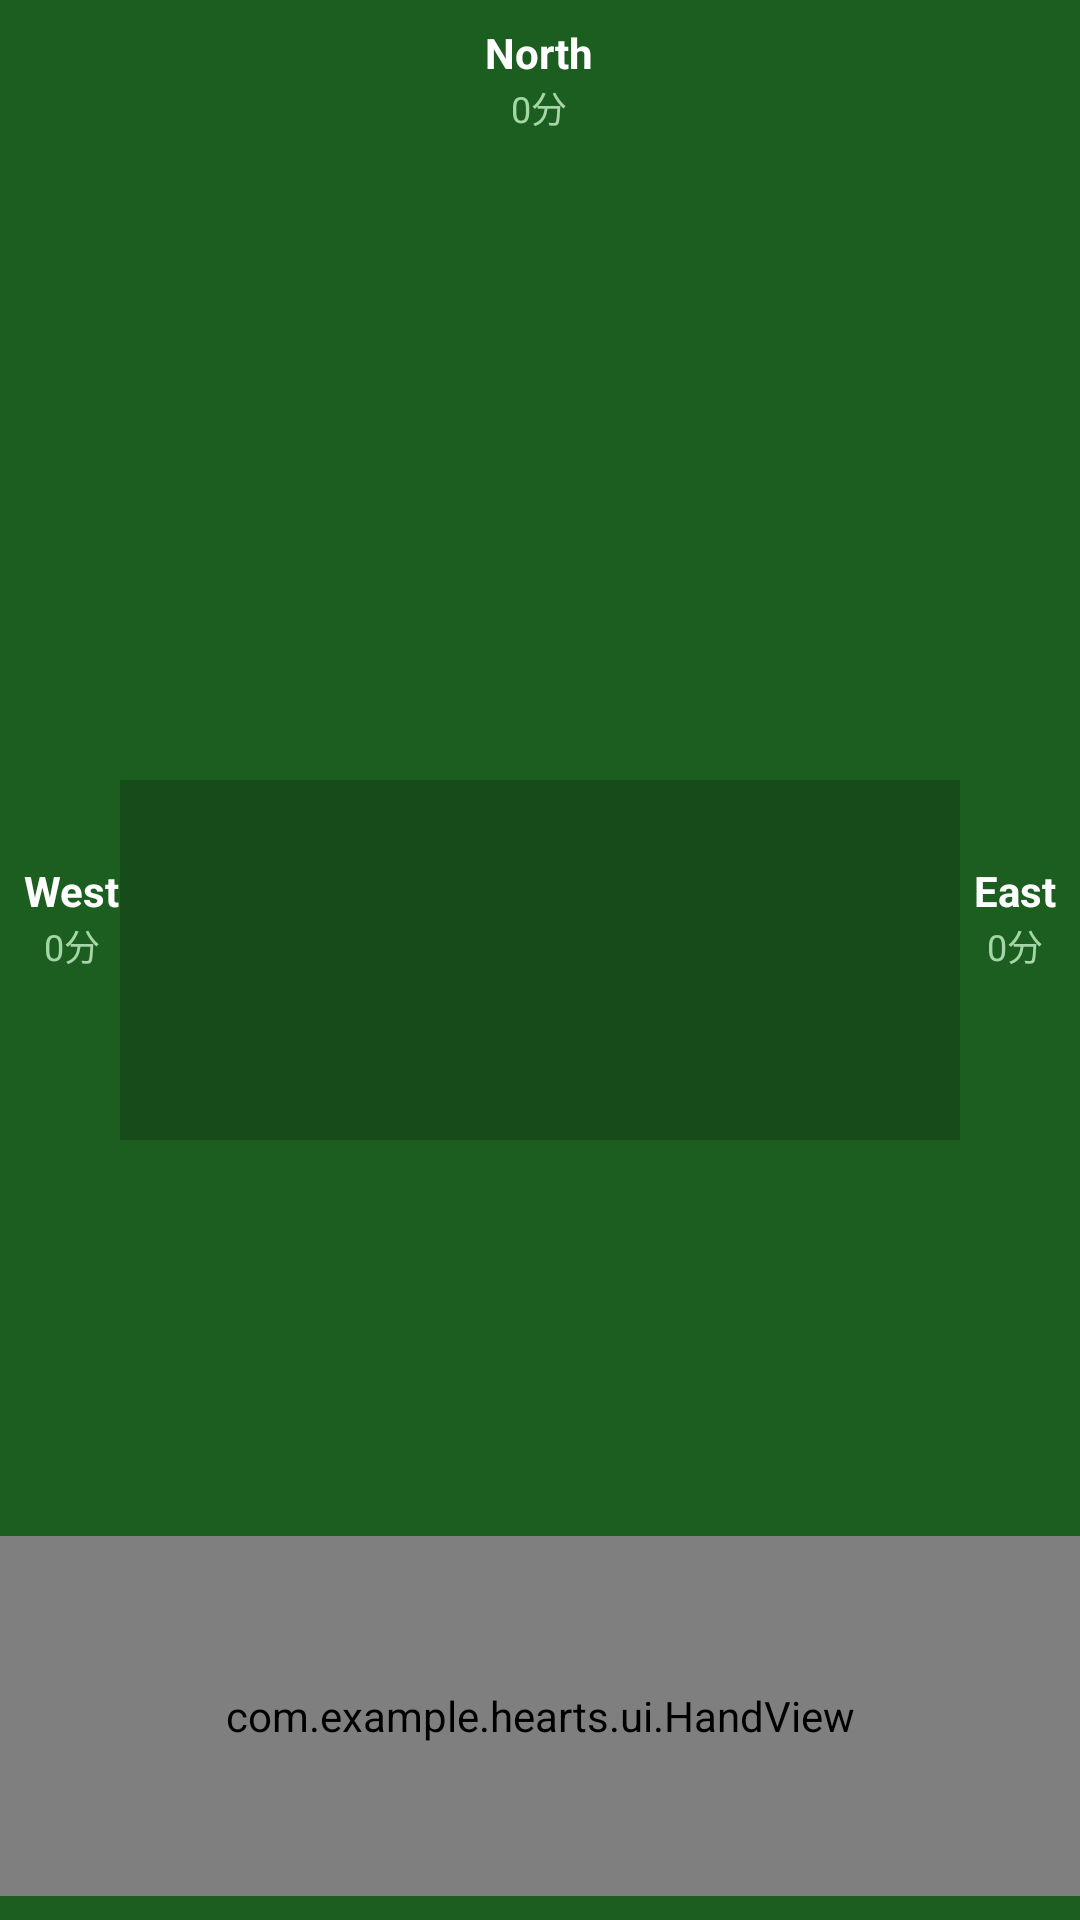

Here is an Android app screen rendered from its layout file. Give the layout XML and the strings, colors and styles it references.
<!-- AndroidManifest.xml: application theme Theme.HeartsGame -->
<!-- res/layout/activity_game.xml -->
﻿<?xml version="1.0" encoding="utf-8"?>
<FrameLayout xmlns:android="http://schemas.android.com/apk/res/android"
    android:id="@+id/main_container"
    android:layout_width="match_parent"
    android:layout_height="match_parent"
    android:background="#1B5E20">

    
    <LinearLayout
        android:id="@+id/player_top_layout"
        android:layout_width="wrap_content"
        android:layout_height="wrap_content"
        android:layout_gravity="top|center_horizontal"
        android:layout_marginTop="8dp"
        android:orientation="vertical"
        android:gravity="center">

        <TextView
            android:id="@+id/player_name"
            android:layout_width="wrap_content"
            android:layout_height="wrap_content"
            android:text="North"
            android:textColor="#FFFFFF"
            android:textSize="14sp"
            android:textStyle="bold" />

        <TextView
            android:id="@+id/player_score"
            android:layout_width="wrap_content"
            android:layout_height="wrap_content"
            android:text="0分"
            android:textColor="#A5D6A7"
            android:textSize="12sp" />

        <TextView
            android:id="@+id/player_card"
            android:layout_width="wrap_content"
            android:layout_height="wrap_content"
            android:text=""
            android:textColor="#FFEB3B"
            android:textSize="18sp"
            android:textStyle="bold"
            android:layout_marginTop="4dp" />

    </LinearLayout>

    
    <LinearLayout
        android:id="@+id/player_left_layout"
        android:layout_width="wrap_content"
        android:layout_height="wrap_content"
        android:layout_gravity="center_vertical|start"
        android:layout_marginStart="8dp"
        android:orientation="vertical"
        android:gravity="center">

        <TextView
            android:id="@+id/player_name"
            android:layout_width="wrap_content"
            android:layout_height="wrap_content"
            android:text="West"
            android:textColor="#FFFFFF"
            android:textSize="14sp"
            android:textStyle="bold" />

        <TextView
            android:id="@+id/player_score"
            android:layout_width="wrap_content"
            android:layout_height="wrap_content"
            android:text="0分"
            android:textColor="#A5D6A7"
            android:textSize="12sp" />

        <TextView
            android:id="@+id/player_card"
            android:layout_width="wrap_content"
            android:layout_height="wrap_content"
            android:text=""
            android:textColor="#FFEB3B"
            android:textSize="18sp"
            android:textStyle="bold"
            android:layout_marginTop="4dp" />

    </LinearLayout>

    
    <LinearLayout
        android:id="@+id/player_right_layout"
        android:layout_width="wrap_content"
        android:layout_height="wrap_content"
        android:layout_gravity="center_vertical|end"
        android:layout_marginEnd="8dp"
        android:orientation="vertical"
        android:gravity="center">

        <TextView
            android:id="@+id/player_name"
            android:layout_width="wrap_content"
            android:layout_height="wrap_content"
            android:text="East"
            android:textColor="#FFFFFF"
            android:textSize="14sp"
            android:textStyle="bold" />

        <TextView
            android:id="@+id/player_score"
            android:layout_width="wrap_content"
            android:layout_height="wrap_content"
            android:text="0分"
            android:textColor="#A5D6A7"
            android:textSize="12sp" />

        <TextView
            android:id="@+id/player_card"
            android:layout_width="wrap_content"
            android:layout_height="wrap_content"
            android:text=""
            android:textColor="#FFEB3B"
            android:textSize="18sp"
            android:textStyle="bold"
            android:layout_marginTop="4dp" />

    </LinearLayout>

    
    <LinearLayout
        android:layout_width="match_parent"
        android:layout_height="wrap_content"
        android:layout_gravity="top|center_horizontal"
        android:layout_marginTop="70dp"
        android:orientation="vertical"
        android:gravity="center">

        <TextView
            android:id="@+id/phase_text"
            android:layout_width="wrap_content"
            android:layout_height="wrap_content"
            android:text=""
            android:textColor="#FFEB3B"
            android:textSize="16sp"
            android:textStyle="bold" />

        <TextView
            android:id="@+id/score_text"
            android:layout_width="wrap_content"
            android:layout_height="wrap_content"
            android:text=""
            android:textColor="#E8F5E9"
            android:textSize="12sp"
            android:layout_marginTop="4dp"
            android:gravity="center" />

    </LinearLayout>

    
    <LinearLayout
        android:id="@+id/trick_area"
        android:layout_width="280dp"
        android:layout_height="120dp"
        android:layout_gravity="center"
        android:orientation="horizontal"
        android:gravity="center"
        android:background="#33000000"
        android:padding="8dp" />

    
    <LinearLayout
        android:id="@+id/pass_cards_container"
        android:layout_width="match_parent"
        android:layout_height="wrap_content"
        android:layout_gravity="bottom"
        android:layout_marginBottom="140dp"
        android:orientation="vertical"
        android:gravity="center"
        android:visibility="gone"
        android:background="#CC000000"
        android:padding="12dp">

        <TextView
            android:id="@+id/pass_cards_text"
            android:layout_width="wrap_content"
            android:layout_height="wrap_content"
            android:text="选择3张牌传递"
            android:textColor="#FFFFFF"
            android:textSize="16sp"
            android:textStyle="bold" />

    </LinearLayout>

    
    <Button
        android:id="@+id/action_button"
        android:layout_width="160dp"
        android:layout_height="48dp"
        android:layout_gravity="bottom|center_horizontal"
        android:layout_marginBottom="130dp"
        android:text="出牌"
        android:textSize="16sp"
        android:textColor="#FFFFFF"
        android:backgroundTint="#C62828"
        android:visibility="gone" />

    
    <com.example.hearts.ui.HandView
        android:id="@+id/hand_view"
        android:layout_width="match_parent"
        android:layout_height="120dp"
        android:layout_gravity="bottom"
        android:layout_marginBottom="8dp" />

</FrameLayout>
<!-- resources referenced by this layout -->
<resources>
  <style name="Theme.HeartsGame" parent="Theme.AppCompat.Light.NoActionBar">
          <item name="android:statusBarColor">#1B5E20</item>
          <item name="android:navigationBarColor">#1B5E20</item>
      </style>
</resources>
